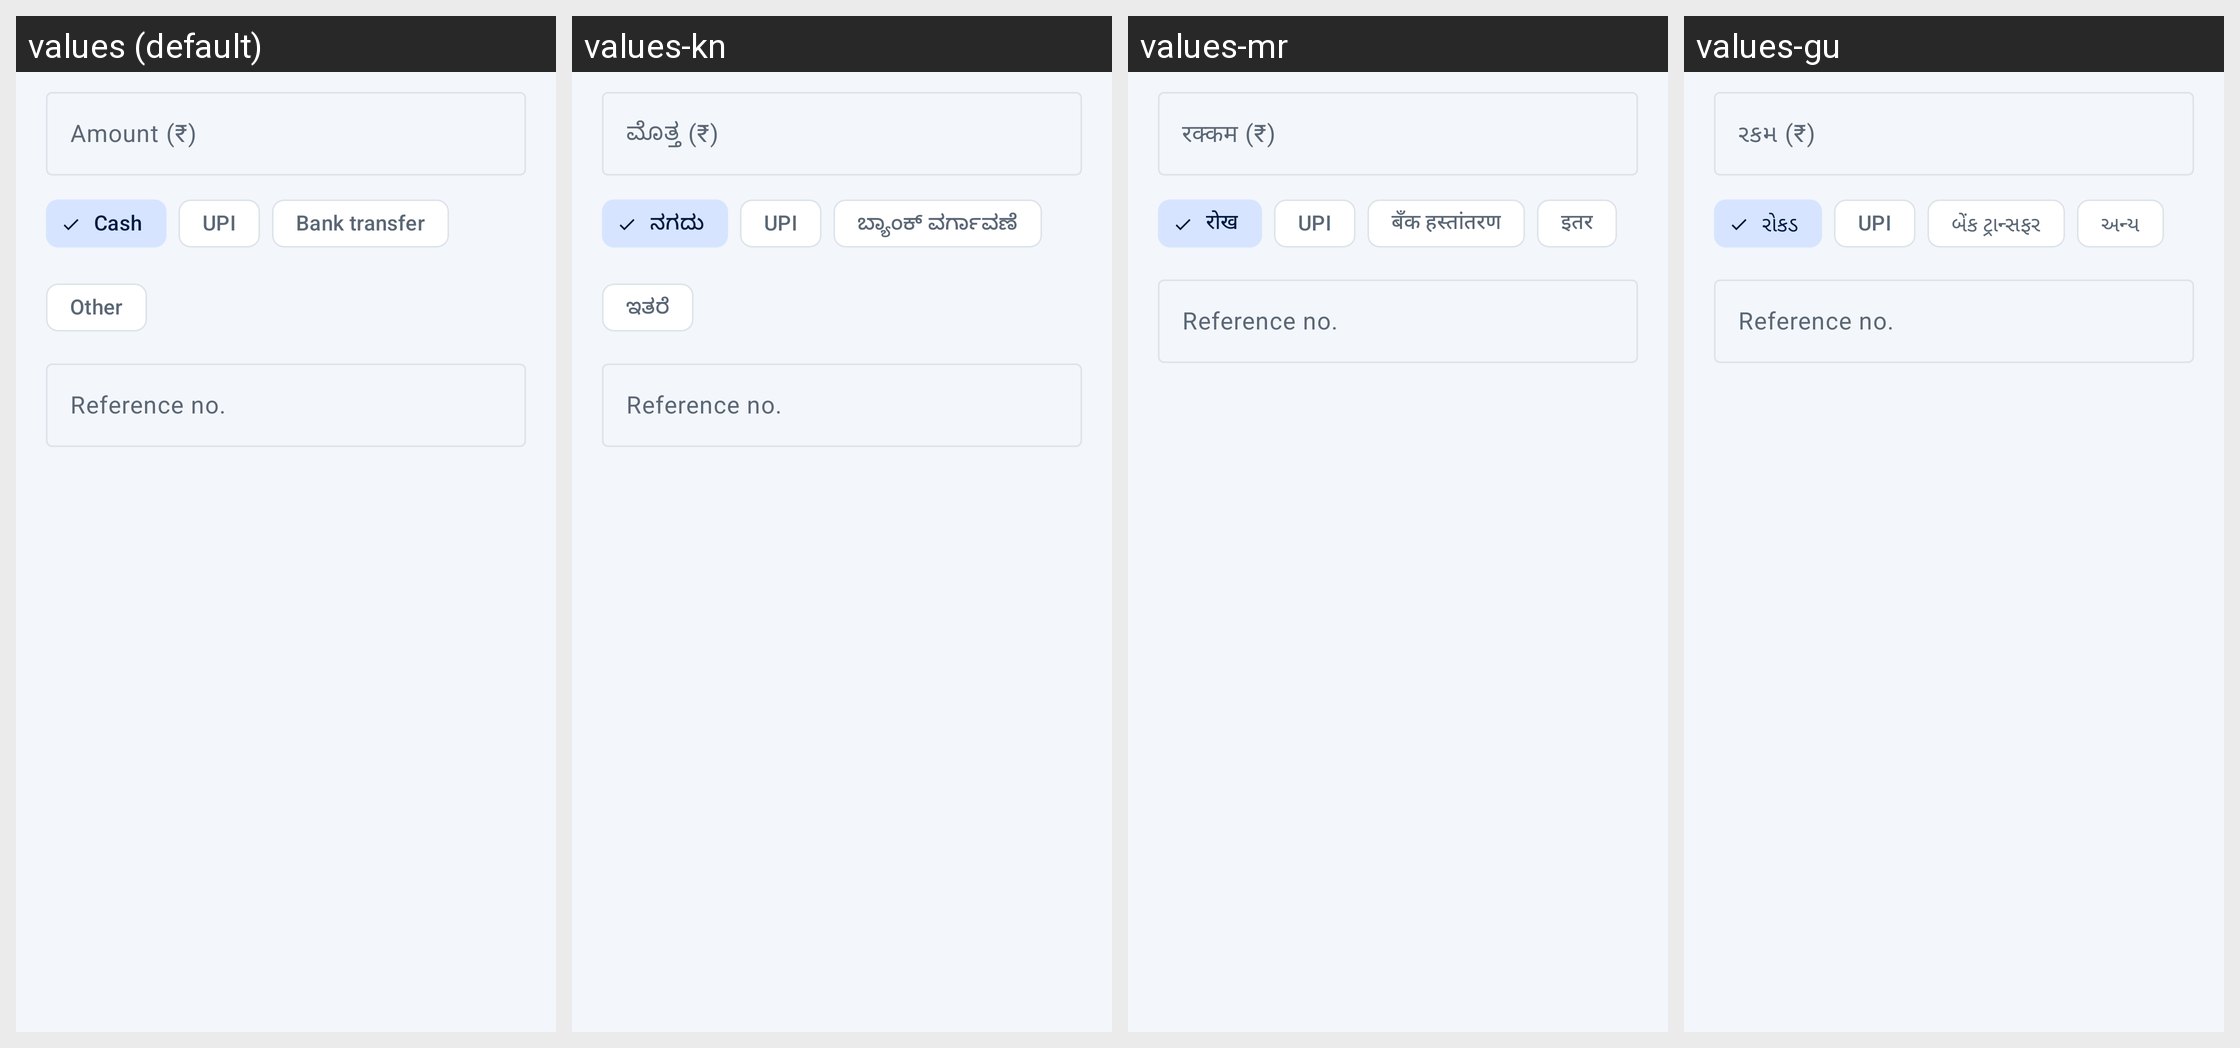

Here is an Android app screen in its default locale and in the app's own translations. Write out the translated-string differences for the strings that appear on this screen.
Android screen res/layout/dialog_payment_entry.xml rendered under 4 locales, left to right: values (default), values-kn, values-mr, values-gu. Device: Nexus 5 (rendered at 1080×1920; each locale shown at half size, 540×960, under a caption strip naming it); theme Theme.HisabBaki.
Other locales in the repository, not shown: values-bn, values-hi, values-ml, values-pa, values-ta, values-te, values-ur.
Strings drawn on this screen, with the default value and each locale's value (text and hints the layout hard-codes, and strings that could not be matched under every locale, appear in the picture but are not listed):

hint_amount
  values: Amount (₹)
  values-kn: ಮೊತ್ತ (₹)
  values-mr: रक्कम (₹)
  values-gu: રકમ (₹)

pm_cash
  values: Cash
  values-kn: ನಗದು
  values-mr: रोख
  values-gu: રોકડ

pm_upi
  values: UPI
  values-kn: UPI  [not translated; the default value is used]
  values-mr: UPI  [not translated; the default value is used]
  values-gu: UPI  [not translated; the default value is used]

pm_bank
  values: Bank transfer
  values-kn: ಬ್ಯಾಂಕ್ ವರ್ಗಾವಣೆ
  values-mr: बँक हस्तांतरण
  values-gu: બેંક ટ્રાન્સફર

pm_other
  values: Other
  values-kn: ಇತರೆ
  values-mr: इतर
  values-gu: અન્ય

reference_no
  values: Reference no.
  values-kn: Reference no.  [not translated; the default value is used]
  values-mr: Reference no.  [not translated; the default value is used]
  values-gu: Reference no.  [not translated; the default value is used]
